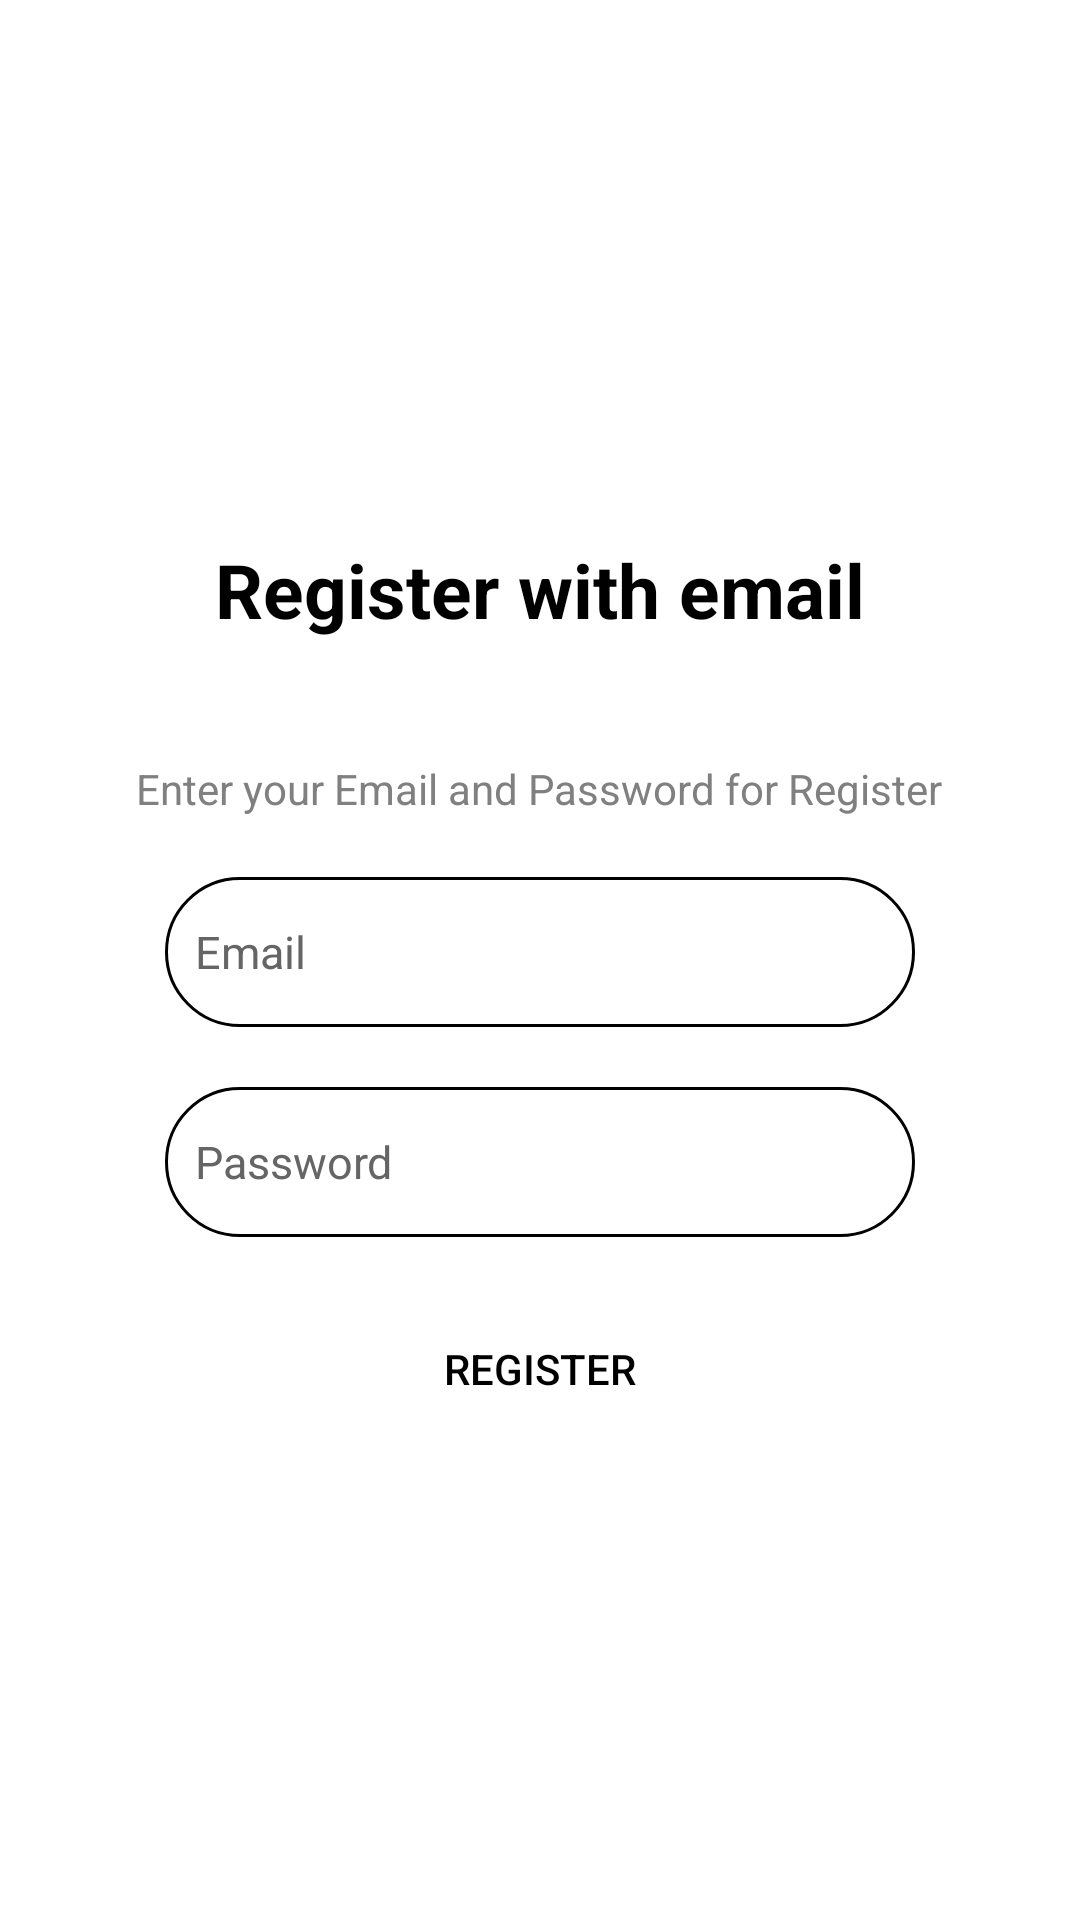

Reconstruct the res/layout file that produces this screen, plus the resources it refers to.
<!-- AndroidManifest.xml: application theme Theme.WeGo -->
<!-- res/layout/activity_registerwithemail.xml -->
<?xml version="1.0" encoding="utf-8"?>
<RelativeLayout xmlns:android="http://schemas.android.com/apk/res/android"
    xmlns:app="http://schemas.android.com/apk/res-auto"
    xmlns:tools="http://schemas.android.com/tools"
    android:layout_width="match_parent"
    android:layout_height="match_parent"
    tools:context=".Registerwithemail">

    <RelativeLayout
        android:layout_width="match_parent"
        android:layout_height="wrap_content"
        android:layout_marginStart="20dp"
       android:layout_centerInParent="true"
        android:layout_marginEnd="20dp"
        android:layout_marginBottom="20dp"
        >

        <LinearLayout
            android:layout_width="match_parent"
            android:layout_height="wrap_content"
            android:layout_marginTop="20dp"
            android:gravity="center"
            android:orientation="vertical">


            <TextView
                android:layout_width="wrap_content"
                android:layout_height="wrap_content"
                android:layout_margin="20dp"
                android:text="Register with email"
                android:textColor="@color/black"
                android:textSize="25sp"
                android:textStyle="bold" />

            <TextView
                android:layout_width="wrap_content"
                android:layout_height="wrap_content"
                android:layout_margin="20dp"
                android:text="Enter your Email and Password for Register"
                android:textAlignment="center"
                android:textColor="#808080" />

            <EditText
                android:id="@+id/email"
                android:layout_width="250dp"
                android:layout_height="50dp"
                android:background="@drawable/background"
                android:hint="Email"
                android:inputType="textEmailAddress"

                android:padding="10dp"
                android:textColor="#656565"
                android:textColorHint="@color/grey"
                android:textSize="15dp" />
            <EditText
                android:id="@+id/password"
                android:layout_width="250dp"
                android:layout_height="50dp"
                android:background="@drawable/background"
                android:hint="Password"
                android:inputType="textPassword"
                android:layout_marginTop="20dp"
                android:padding="10dp"
                android:textColor="#656565"
                android:textColorHint="@color/grey"
                android:textSize="15dp" />

            <androidx.appcompat.widget.AppCompatButton
                android:id="@+id/registerbtn"
                android:layout_width="match_parent"
                android:layout_height="wrap_content"
                android:layout_gravity="center"
                android:layout_margin="20dp"
                android:background="@color/primary"
                android:text="Register"
                android:textColor="@color/black" />

        </LinearLayout>
    </RelativeLayout>

</RelativeLayout>
<!-- resources referenced by this layout -->
<resources>
  <color name="black">#FF000000</color>
  <!-- drawable background (drawable) -->
  <?xml version="1.0" encoding="utf-8"?>
  <shape xmlns:android="http://schemas.android.com/apk/res/android">
      <corners android:radius="30dp"/>
      <stroke android:color="@color/black"
          android:width="1dp"/>
  
  </shape>
  <style name="Theme.WeGo" parent="Theme.MaterialComponents.DayNight.DarkActionBar">
          
          <item name="colorPrimary">@color/purple_500</item>
          <item name="colorPrimaryVariant">@color/purple_700</item>
          <item name="colorOnPrimary">@color/white</item>
          
          <item name="colorSecondary">@color/teal_200</item>
          <item name="colorSecondaryVariant">@color/teal_700</item>
          <item name="colorOnSecondary">@color/black</item>
          
          <item name="android:statusBarColor" tools:targetApi="l">?attr/colorPrimaryVariant</item>
          
      </style>
  <color name="purple_500">#FF6200EE</color>
  <color name="purple_700">#000000</color>
  <color name="white">#FFFFFFFF</color>
  <color name="teal_200">#4BF19B</color>
  <color name="teal_700">#FF018786</color>
</resources>
